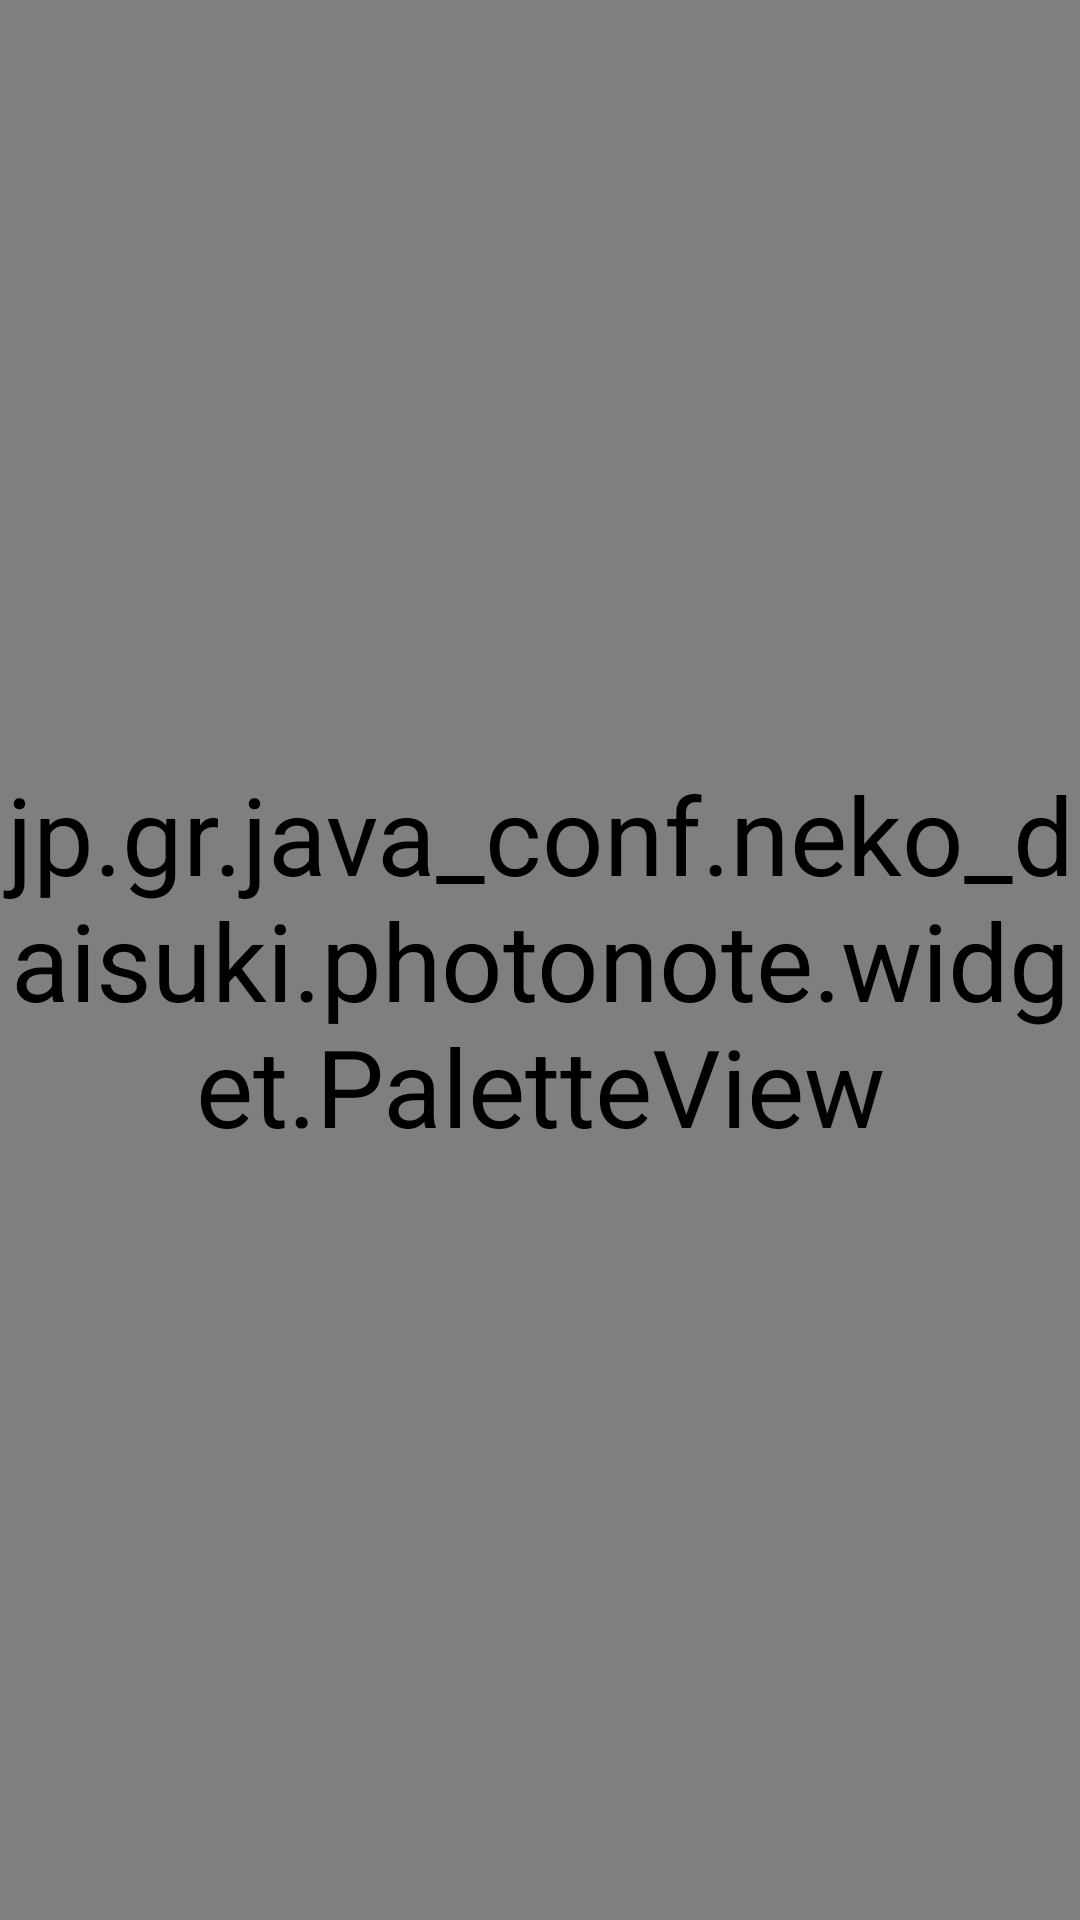

Here is an Android app screen rendered from its layout file. Give the layout XML and the strings, colors and styles it references.
<!-- AndroidManifest.xml: application theme AppTheme -->
<!-- res/layout/activity_edit.xml -->
<LinearLayout
    xmlns:android="http://schemas.android.com/apk/res/android"
    android:layout_width="match_parent"
    android:layout_height="match_parent">
    <jp.gr.java_conf.neko_daisuki.photonote.widget.PaletteView
        android:id="@+id/palette"
        android:layout_width="wrap_content"
        android:layout_height="fill_parent"/>
    <jp.gr.java_conf.neko_daisuki.photonote.widget.BrushView
        android:id="@+id/brush"
        android:layout_width="wrap_content"
        android:layout_height="fill_parent"/>
    <LinearLayout
        android:layout_width="fill_parent"
        android:layout_height="fill_parent"
        android:layout_weight="1"
        android:orientation="vertical">
        <FrameLayout
            android:layout_width="fill_parent"
            android:layout_height="fill_parent"
            android:layout_weight="1">
            <ImageView
                android:id="@+id/original"
                android:layout_width="fill_parent"
                android:layout_height="fill_parent"/>
            <jp.gr.java_conf.neko_daisuki.photonote.widget.PaintView
                android:id="@+id/additional"
                android:layout_width="fill_parent"
                android:layout_height="fill_parent"/>
        </FrameLayout>
        <LinearLayout
            android:layout_width="fill_parent"
            android:layout_height="wrap_content"
            android:orientation="horizontal">
            <Button
                android:id="@+id/okey_button"
                android:layout_width="fill_parent"
                android:layout_height="wrap_content"
                android:layout_weight="1"
                android:text="@string/positive"/>
            <Button
                android:id="@+id/cancel_button"
                android:layout_width="fill_parent"
                android:layout_height="wrap_content"
                android:layout_weight="1"
                android:text="@string/negative"/>
        </LinearLayout>
    </LinearLayout>
</LinearLayout>

<!-- resources referenced by this layout -->
<resources>
  <style name="AppTheme" parent="AppBaseTheme">
          
          <item name="android:textSize">36sp</item>
          <item name="android:actionBarStyle">@style/ActionBar</item>
      </style>
  <style name="AppBaseTheme" parent="Theme.AppCompat.Light">
          
      </style>
  <style name="ActionBar" parent="@android:style/Widget.Holo.Light.ActionBar">
          <item name="android:background">#f4a0bd</item>
      </style>
</resources>
